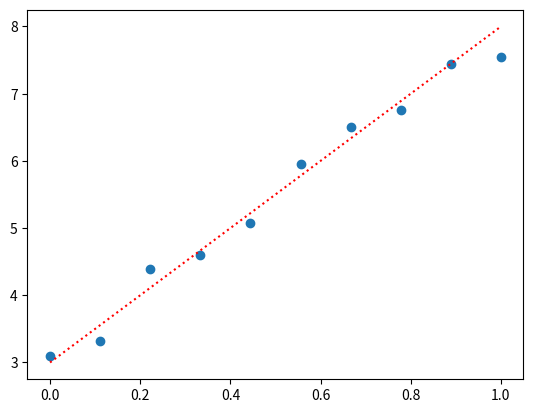

Write the Python code that produced this figure.
import numpy                as np
import matplotlib.pyplot    as plt

N   = 10
a   = 5
b   = 3
s   = 0.2
x   = np.linspace( 0, 1, N )
np.random.seed( 1234 )
e   = np.random.normal( 0, s, N )
y   = a * x + b + e

yt  = a * x + b

plt.plot( x, y, 'o' )
plt.plot( x, yt, ':r' )
plt.show()
